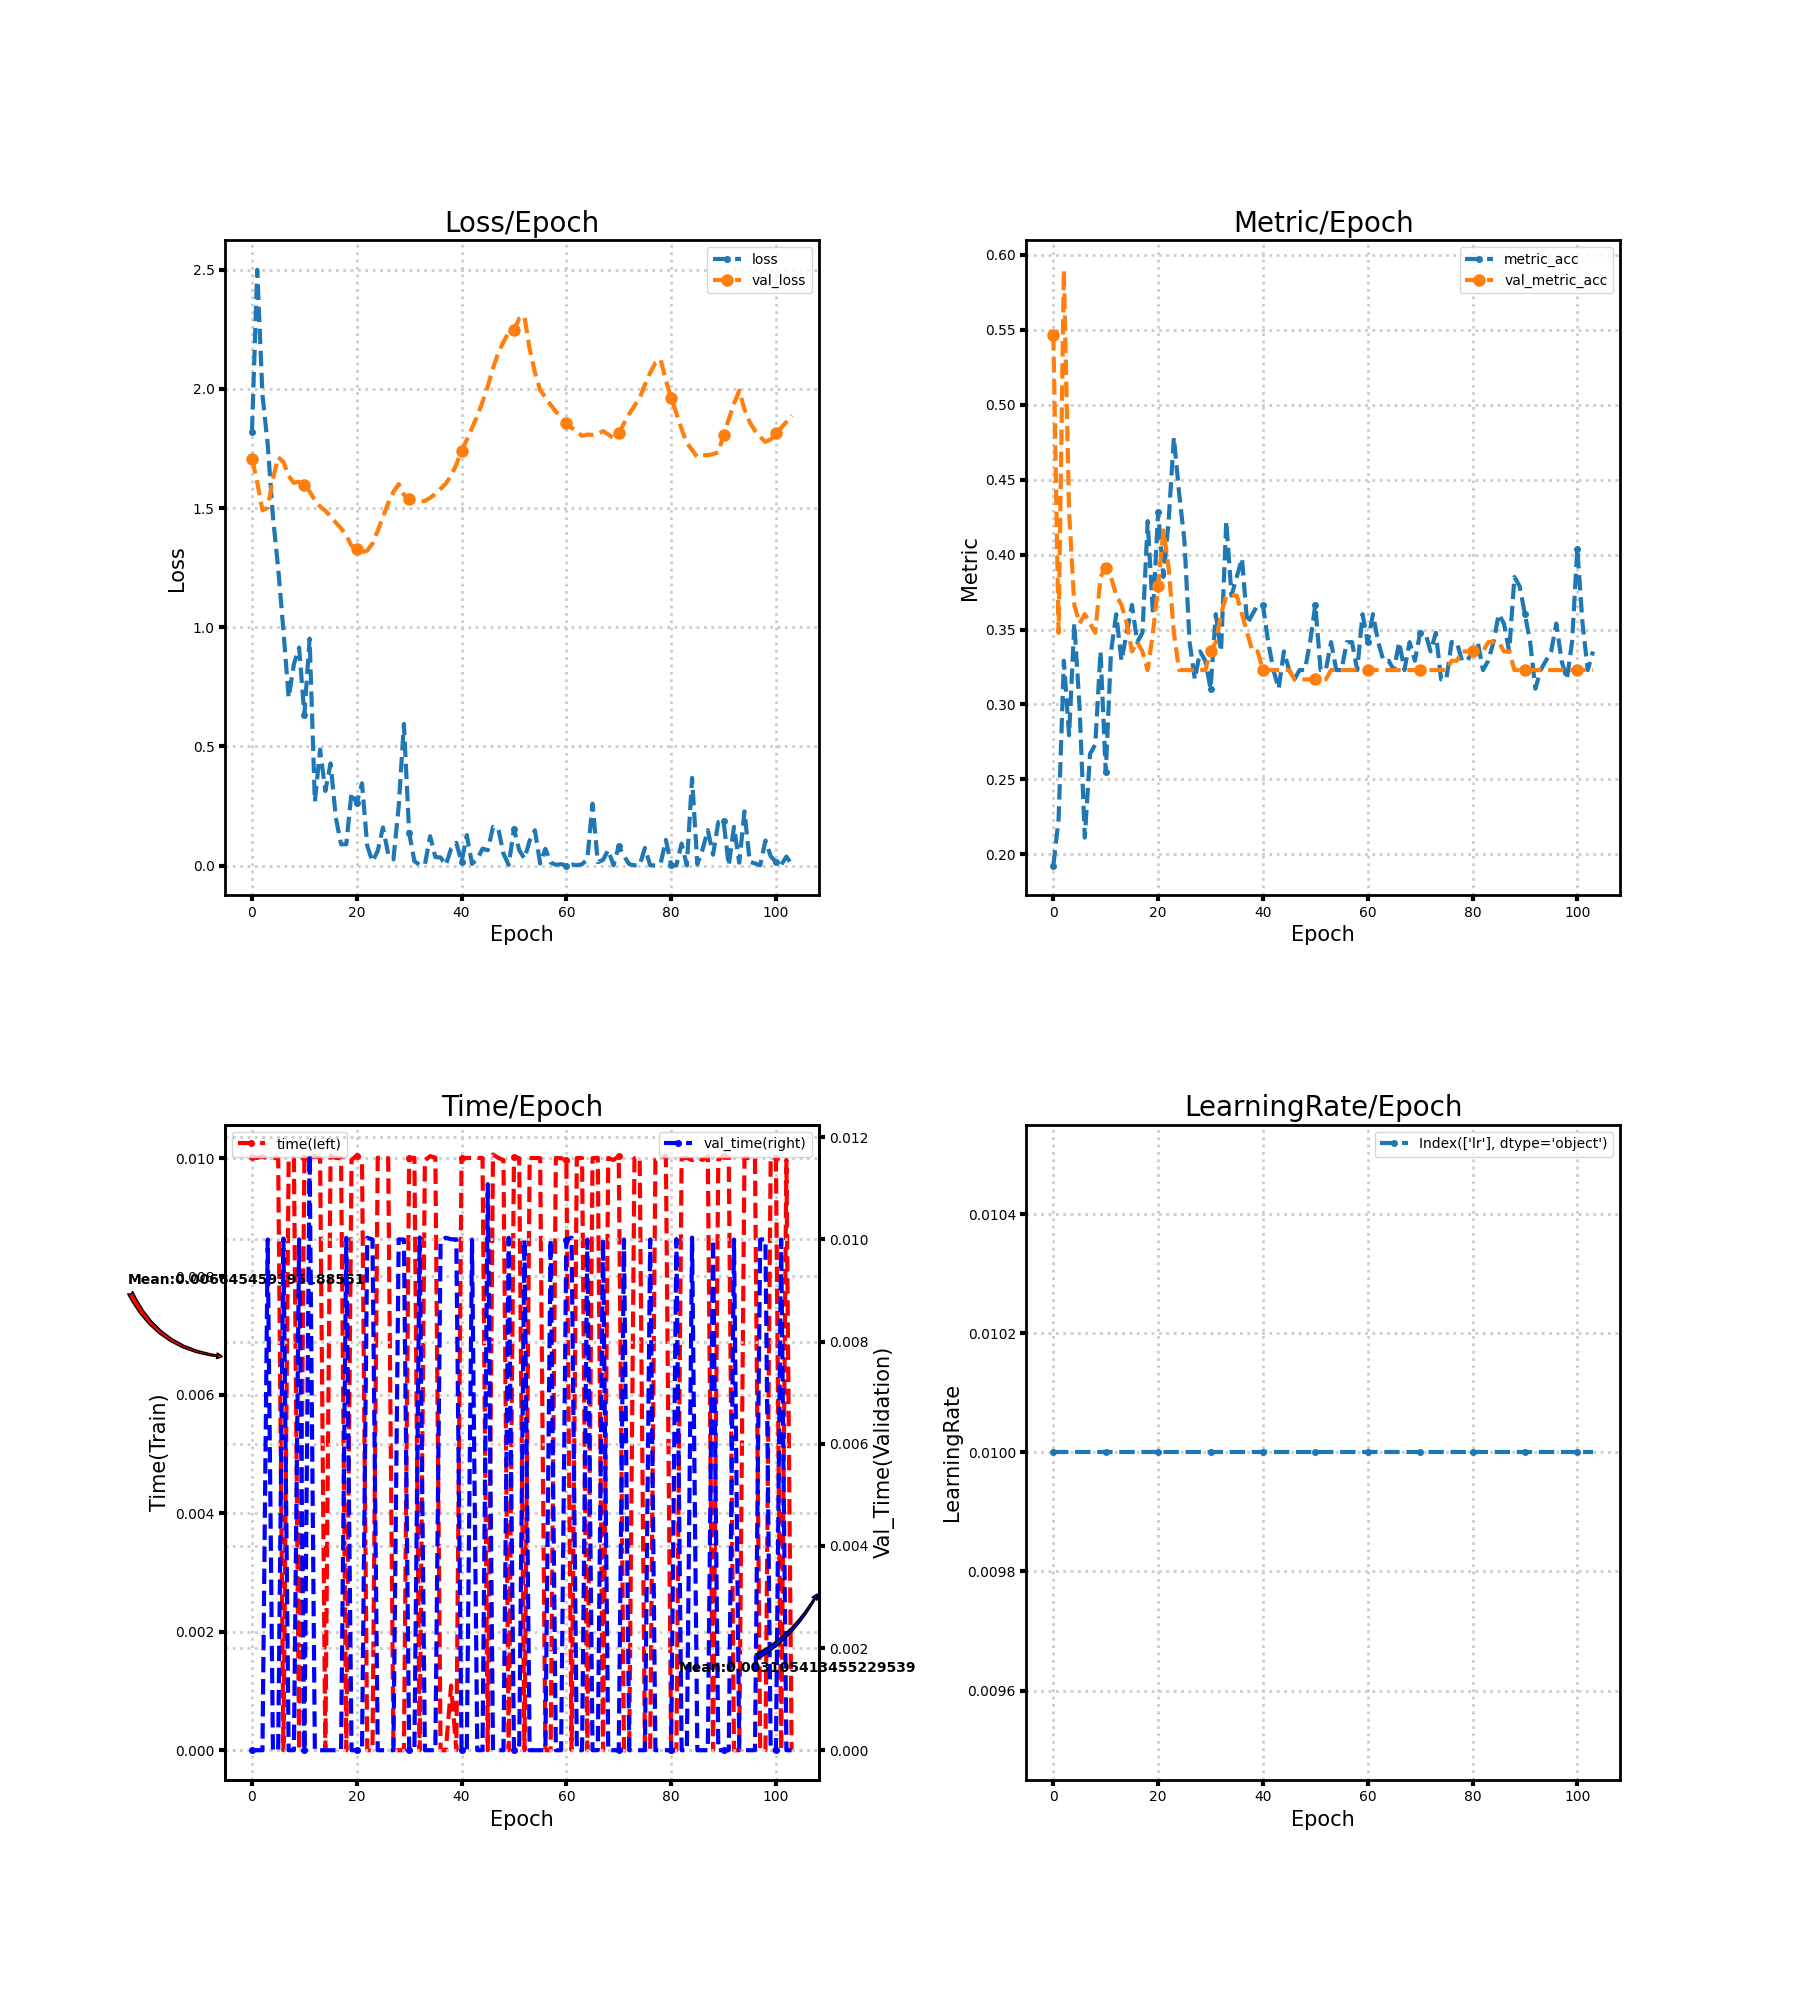

The data file committed next to this chart (first rows):
loss, metric_acc, time, lr, val_loss, val_metric_acc, val_time
1.821, 0.1925, 0.01002, 0.01, 1.708, 0.5466, 0.0
2.5, 0.2236, 0.01, 0.01, 1.608, 0.3478, 0.0
1.975, 0.3292, 0.01003, 0.01, 1.49, 0.5901, 0.0
1.768, 0.2795, 0.009993, 0.01, 1.502, 0.4286, 0.009998
1.464, 0.354, 0.009999, 0.01, 1.623, 0.3665, 0.0
1.247, 0.2981, 0.01, 0.01, 1.713, 0.354, 0.0
0.986, 0.2112, 0.0, 0.01, 1.694, 0.3602, 0.01002
0.7045, 0.2671, 0.009985, 0.01, 1.635, 0.354, 0.0
0.8458, 0.2733, 0.01, 0.01, 1.606, 0.3478, 0.0
0.9149, 0.3354, 0.0, 0.01, 1.611, 0.3851, 0.01
0.6325, 0.2547, 0.01, 0.01, 1.595, 0.3913, 0.0
0.9524, 0.3354, 0.009998, 0.01, 1.57, 0.3851, 0.01166
0.2687, 0.3602, 0.01003, 0.01, 1.533, 0.3727, 0.0
0.487, 0.3292, 0.01, 0.01, 1.507, 0.3665, 0.0
0.3134, 0.3478, 0.0, 0.01, 1.489, 0.354, 0.0
0.4287, 0.3665, 0.01003, 0.01, 1.466, 0.3354, 0.0
0.201, 0.3416, 0.01, 0.01, 1.439, 0.3416, 0.0
0.08935, 0.3478, 0.009997, 0.01, 1.415, 0.3354, 0.0
0.08968, 0.4224, 0.0, 0.01, 1.386, 0.323, 0.01003
0.3063, 0.3602, 0.009967, 0.01, 1.342, 0.3478, 0.0
0.2619, 0.4286, 0.01004, 0.01, 1.33, 0.3789, 0.0
0.3451, 0.3851, 0.009966, 0.01, 1.314, 0.4161, 0.0
0.08279, 0.4224, 0.0, 0.01, 1.322, 0.3913, 0.01003
0.01709, 0.4783, 0.0, 0.01, 1.351, 0.3478, 0.009999
0.06163, 0.441, 0.01001, 0.01, 1.405, 0.323, 0.0
0.1602, 0.4099, 0.009997, 0.01, 1.463, 0.323, 0.0
0.0484, 0.3416, 0.009999, 0.01, 1.521, 0.323, 0.0
0.02621, 0.3168, 0.0, 0.01, 1.568, 0.323, 0.0
0.2488, 0.3354, 0.0, 0.01, 1.601, 0.323, 0.01
0.5942, 0.3292, 0.0, 0.01, 1.556, 0.323, 0.009998
0.1369, 0.3106, 0.01, 0.01, 1.538, 0.3354, 0.0
0.0187, 0.3602, 0.01, 0.01, 1.53, 0.3416, 0.0
0.003099, 0.3354, 0.0, 0.01, 1.528, 0.3602, 0.01004
0.004247, 0.4224, 0.009959, 0.01, 1.53, 0.3727, 0.0
0.1233, 0.3727, 0.01003, 0.01, 1.543, 0.3727, 0.0
0.03608, 0.3851, 0.01001, 0.01, 1.559, 0.3727, 0.0
0.03415, 0.3975, 0.0, 0.01, 1.581, 0.3602, 0.009968
0.002392, 0.354, 0.0, 0.01, 1.603, 0.3478, 0.01003
0.07079, 0.3602, 0.001092, 0.01, 1.635, 0.3354, 0.01
0.09585, 0.3665, 0.0, 0.01, 1.683, 0.3354, 0.01
0.01495, 0.3665, 0.01, 0.01, 1.741, 0.323, 0.0
0.1279, 0.3416, 0.01, 0.01, 1.787, 0.323, 0.0
0.007384, 0.323, 0.01, 0.01, 1.837, 0.323, 0.009997
0.02637, 0.3106, 0.01, 0.01, 1.886, 0.323, 0.0
0.07116, 0.3354, 0.009999, 0.01, 1.946, 0.323, 0.0
0.06448, 0.323, 0.0, 0.01, 2.011, 0.323, 0.01108
0.1621, 0.3168, 0.01006, 0.01, 2.087, 0.3168, 0.0
0.1559, 0.323, 0.01, 0.01, 2.15, 0.3168, 0.0
0.05, 0.323, 0.009965, 0.01, 2.197, 0.3168, 0.0
0.003237, 0.3416, 0.0, 0.01, 2.238, 0.3168, 0.01003
0.1545, 0.3665, 0.01001, 0.01, 2.247, 0.3168, 0.0
0.0655, 0.323, 0.01, 0.01, 2.295, 0.3168, 0.0
0.02923, 0.323, 0.0, 0.01, 2.305, 0.3168, 0.009998
0.1046, 0.3416, 0.01, 0.01, 2.167, 0.323, 0.0
0.1483, 0.323, 0.01, 0.01, 2.07, 0.323, 0.0
0.008599, 0.323, 0.009998, 0.01, 1.995, 0.323, 0.0
0.0704, 0.3416, 0.0, 0.01, 1.964, 0.323, 0.0
0.01338, 0.3416, 0.0, 0.01, 1.933, 0.323, 0.01
0.003303, 0.323, 0.01, 0.01, 1.905, 0.323, 0.0
0.006132, 0.3602, 0.009996, 0.01, 1.88, 0.323, 0.0
... 44 more rows
